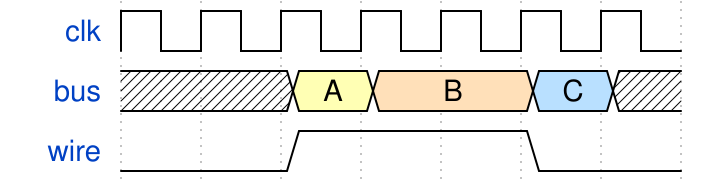

Here is a digital timing diagram. Give the WaveJSON source that produces it.

{ "signal": [
  { "name": "clk",  "wave": "p......" },
  { "name": "bus",  "wave": "x.34.5x", "data": "A B C" },
  { "name": "wire", "wave": "0.1..0." }
]}
